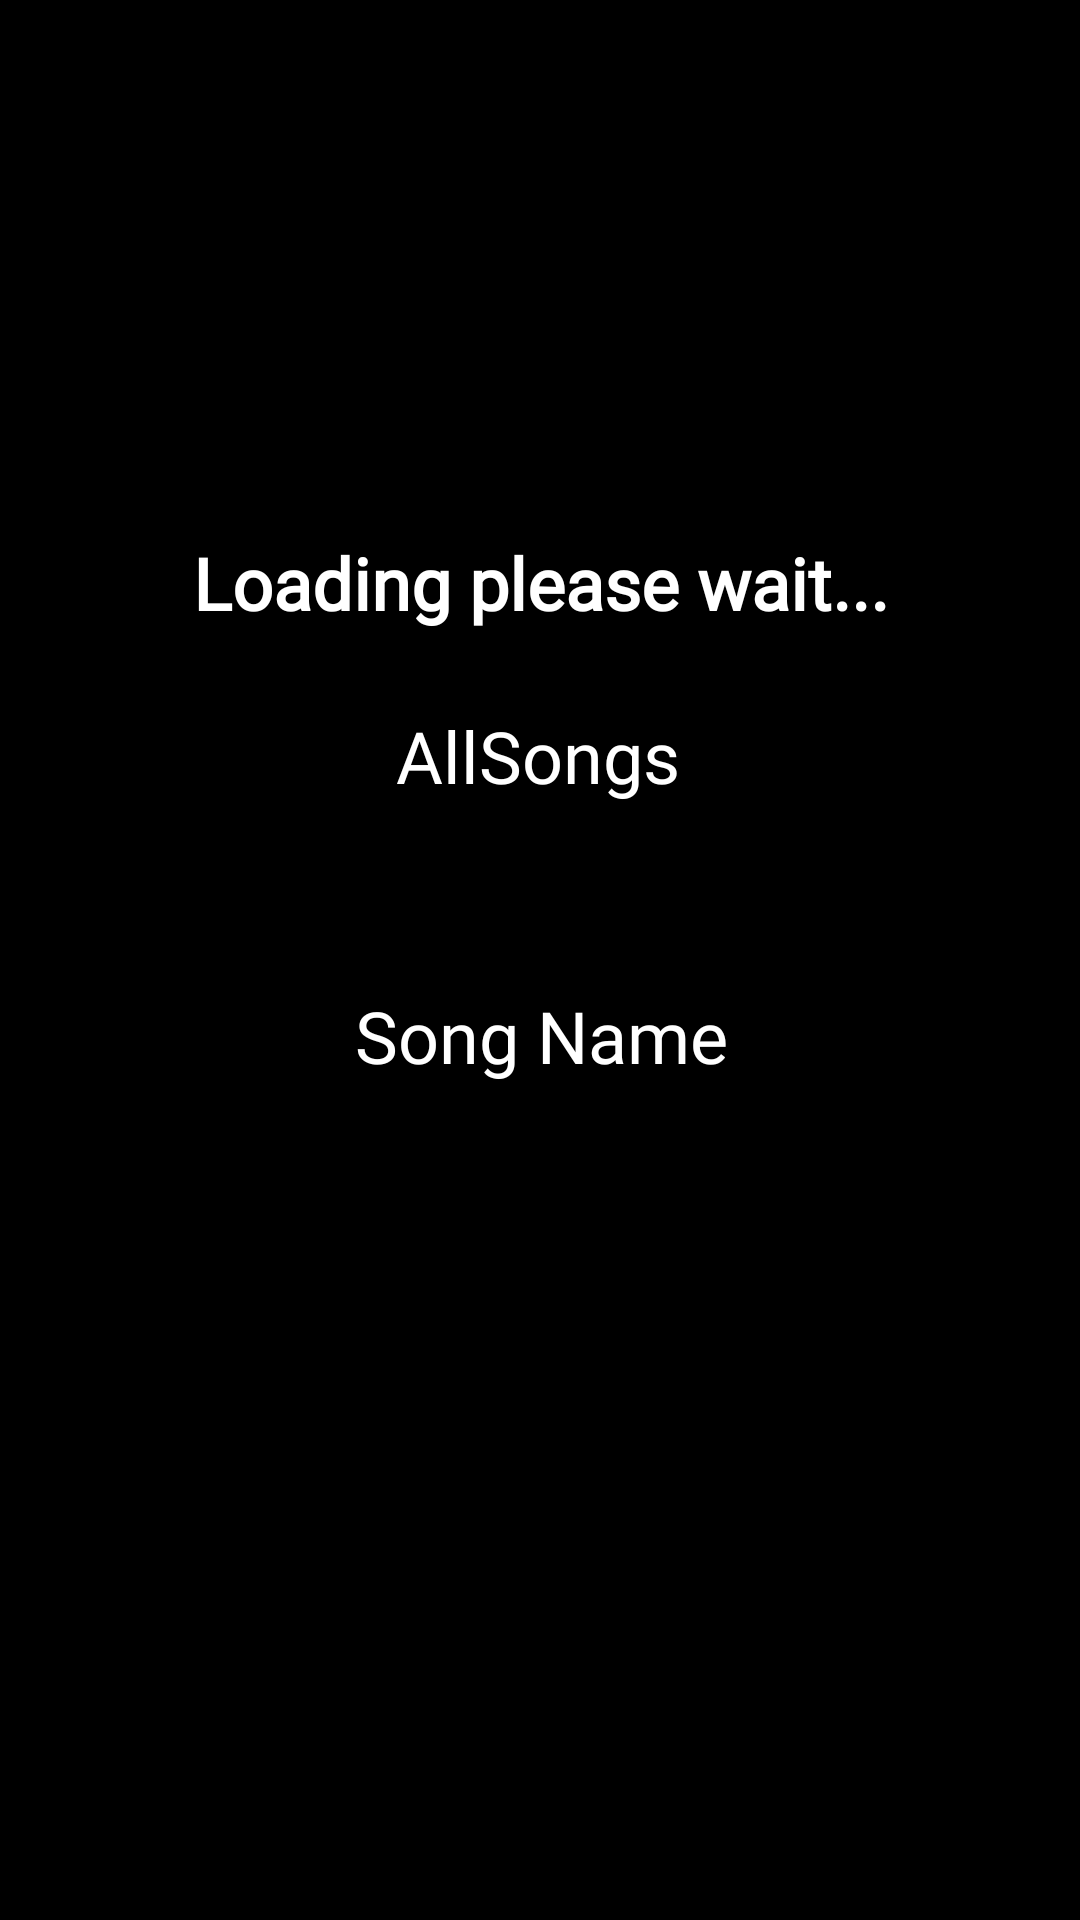

Produce the Android XML layout that renders to this screen, including the resource entries it uses.
<!-- AndroidManifest.xml: application theme AppTheme -->
<!-- res/layout/content_loading_song.xml -->
<?xml version="1.0" encoding="utf-8"?>
<androidx.constraintlayout.widget.ConstraintLayout xmlns:android="http://schemas.android.com/apk/res/android"
    xmlns:app="http://schemas.android.com/apk/res-auto"
    xmlns:tools="http://schemas.android.com/tools"
    android:layout_width="match_parent"
    android:layout_height="match_parent"
    android:background="#000000"
    app:layout_behavior="@string/appbar_scrolling_view_behavior" >

    <TextView
        android:id="@+id/tv_notUse"
        android:layout_width="wrap_content"
        android:layout_height="wrap_content"
        android:fontFamily="@font/karnivol"
        android:text="Loading please wait..."
        android:textColor="@color/cardview_light_background"
        android:textSize="24sp"
        android:textStyle="bold"
        app:layout_constraintBottom_toBottomOf="parent"
        app:layout_constraintEnd_toEndOf="parent"
        app:layout_constraintHorizontal_bias="0.502"
        app:layout_constraintStart_toStartOf="parent"
        app:layout_constraintTop_toTopOf="parent"
        app:layout_constraintVertical_bias="0.293" />

    <TextView
        android:id="@+id/textViewSong"
        android:layout_width="wrap_content"
        android:layout_height="wrap_content"
        android:fontFamily="@font/karnivol"
        android:text="Song Name"
        android:textColor="@color/cardview_light_background"
        android:textSize="24sp"
        app:layout_constraintBottom_toBottomOf="parent"
        app:layout_constraintEnd_toEndOf="parent"
        app:layout_constraintHorizontal_bias="0.502"
        app:layout_constraintStart_toStartOf="parent"
        app:layout_constraintTop_toBottomOf="@+id/textViewCategory"
        app:layout_constraintVertical_bias="0.18" />

    <TextView
        android:id="@+id/textViewCategory"
        android:layout_width="wrap_content"
        android:layout_height="wrap_content"
        android:fontFamily="@font/karnivol"
        android:text="AllSongs"
        android:textColor="@color/cardview_light_background"
        android:textSize="24sp"
        app:layout_constraintBottom_toBottomOf="parent"
        app:layout_constraintEnd_toEndOf="parent"
        app:layout_constraintHorizontal_bias="0.498"
        app:layout_constraintStart_toStartOf="parent"
        app:layout_constraintTop_toBottomOf="@+id/tv_notUse"
        app:layout_constraintVertical_bias="0.064" />

</androidx.constraintlayout.widget.ConstraintLayout>
<!-- resources referenced by this layout -->
<resources>
  <style name="AppTheme" parent="Theme.AppCompat.Light.DarkActionBar">
          
          <item name="colorPrimary">@color/colorPrimary</item>
          <item name="colorPrimaryDark">@color/colorPrimaryDark</item>
          <item name="colorAccent">@color/colorAccent</item>
      </style>
  <color name="colorPrimary">#6200EE</color>
  <color name="colorPrimaryDark">#3700B3</color>
  <color name="colorAccent">#03DAC5</color>
</resources>
